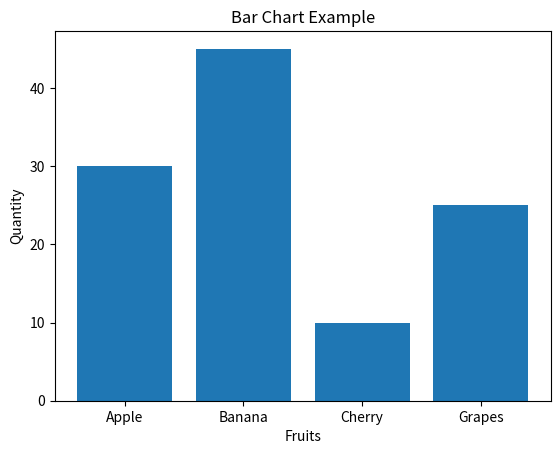

Write Python code to recreate this figure.
import matplotlib.pyplot as plt

labels = ["Apple", "Banana", "Cherry", "Grapes"]
values = [30, 45, 10, 25]

plt.bar(labels, values)
plt.title("Bar Chart Example")
plt.xlabel("Fruits")
plt.ylabel("Quantity")
plt.show()
